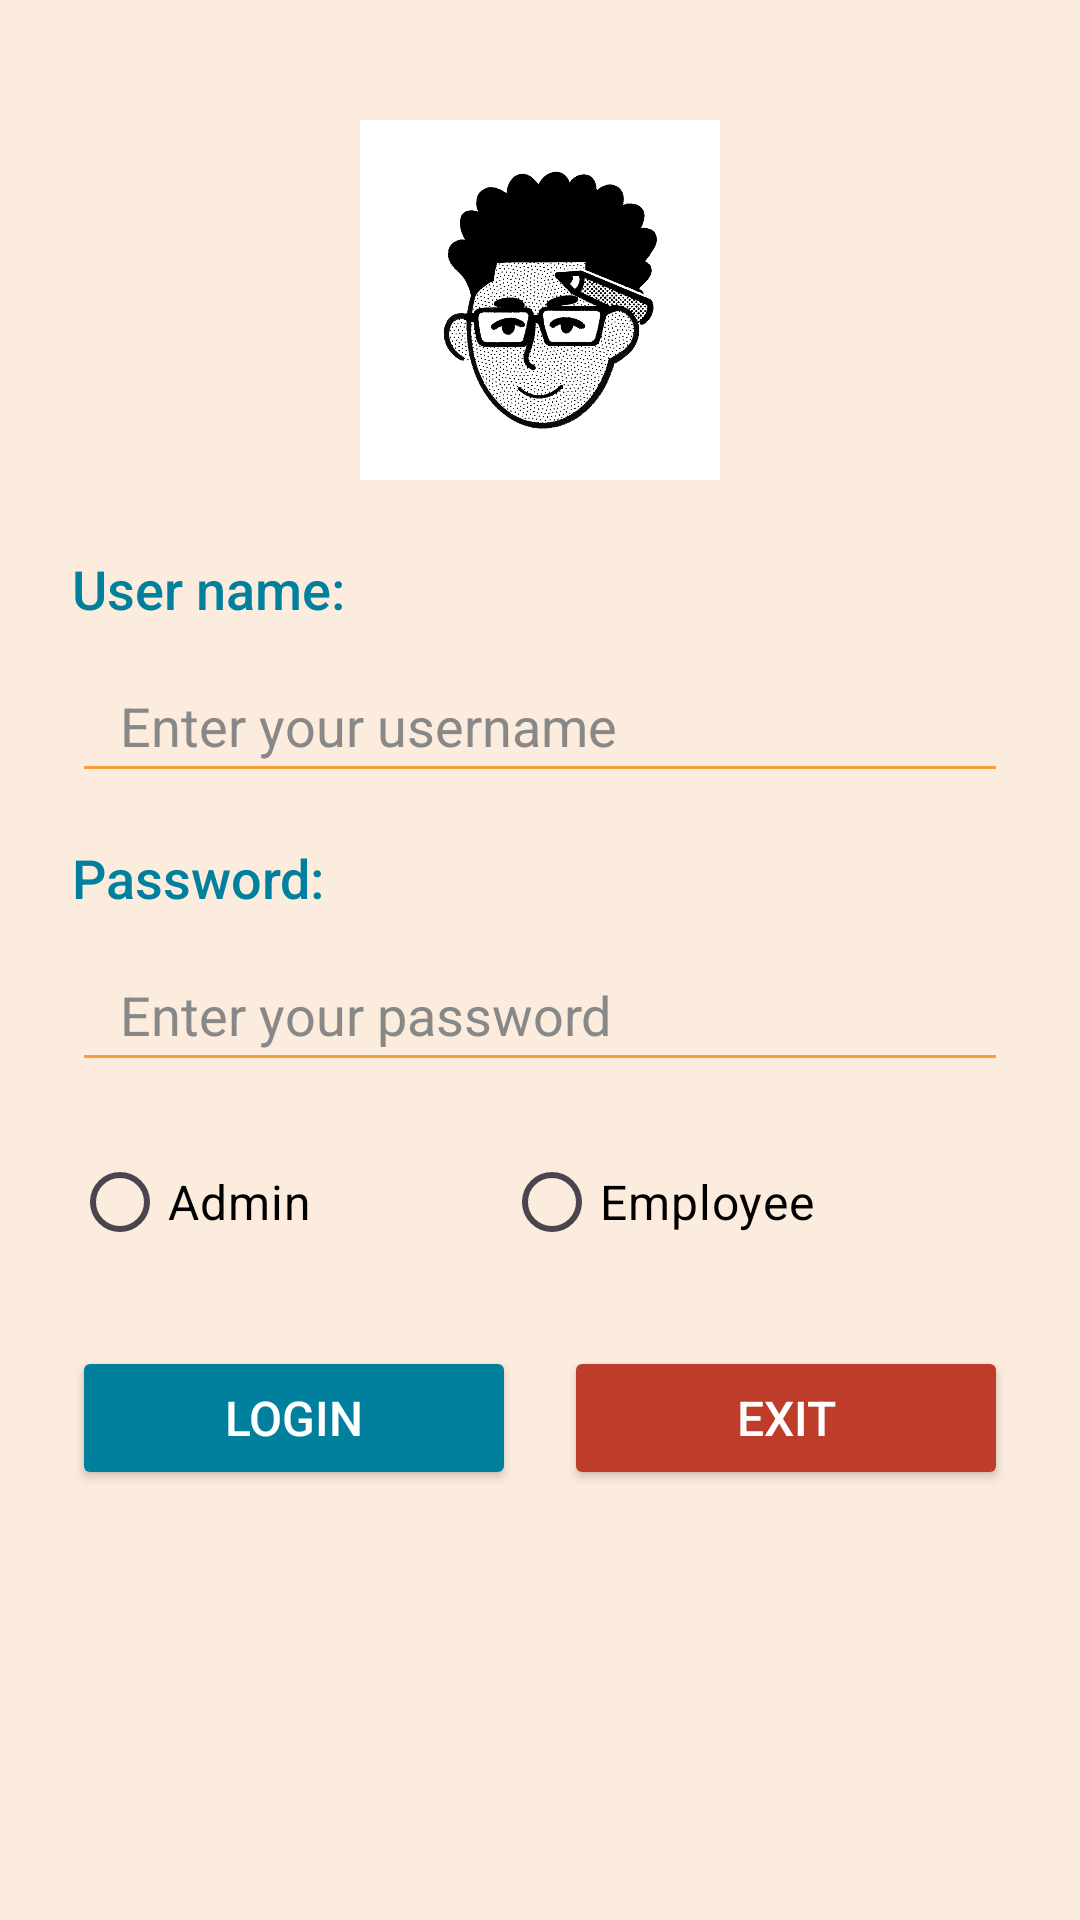

This screen was rendered from an Android layout file. Write that file and the resources it references.
<!-- AndroidManifest.xml: application theme Theme.MCommerceMidtermTest -->
<!-- res/layout/activity_login.xml -->
<?xml version="1.0" encoding="utf-8"?>
<ScrollView xmlns:android="http://schemas.android.com/apk/res/android"
    xmlns:app="http://schemas.android.com/apk/res-auto"
    android:layout_width="match_parent"
    android:layout_height="match_parent"
    android:background="#FCECDD">

    <LinearLayout
        android:id="@+id/main"
        android:layout_width="match_parent"
        android:layout_height="wrap_content"
        android:orientation="vertical"
        android:padding="24dp">

        <ImageView
            android:id="@+id/imageView"
            android:layout_width="120dp"
            android:layout_height="120dp"
            android:layout_gravity="center_horizontal"
            android:layout_marginTop="16dp"
            android:layout_marginBottom="24dp"
            android:contentDescription="App Logo"
            app:srcCompat="@mipmap/ic_face" />

        <TextView
            android:id="@+id/textView"
            android:layout_width="match_parent"
            android:layout_height="wrap_content"
            android:text="@string/title_login_username"
            android:textSize="18sp"
            android:textColor="#00809D"
            android:fontFamily="sans-serif-medium"
            android:layout_marginBottom="8dp" />

        <EditText
            android:id="@+id/edtUserName"
            android:layout_width="match_parent"
            android:layout_height="48dp"
            android:hint="@string/title_login_username_hint"
            android:inputType="text"
            android:textColor="#000000"
            android:textColorHint="#888888"
            android:backgroundTint="#FB9E3A"
            android:fontFamily="sans-serif"
            android:paddingStart="16dp"
            android:paddingEnd="16dp"
            android:layout_marginBottom="16dp" />

        <TextView
            android:id="@+id/textView2"
            android:layout_width="match_parent"
            android:layout_height="wrap_content"
            android:text="@string/title_login_password"
            android:textSize="18sp"
            android:textColor="#00809D"
            android:fontFamily="sans-serif-medium"
            android:layout_marginBottom="8dp" />

        <EditText
            android:id="@+id/edtPassword"
            android:layout_width="match_parent"
            android:layout_height="48dp"
            android:hint="Enter your password"
            android:inputType="textPassword"
            android:textColor="#000000"
            android:textColorHint="#888888"
            android:backgroundTint="#FB9E3A"
            android:fontFamily="sans-serif"
            android:paddingStart="16dp"
            android:paddingEnd="16dp"
            android:layout_marginBottom="16dp" />

        <LinearLayout
            android:layout_width="match_parent"
            android:layout_height="match_parent"
            android:orientation="horizontal">

            <RadioButton
                android:id="@+id/chk_admin"
                android:layout_width="wrap_content"
                android:layout_height="wrap_content"
                android:layout_weight="1"
                android:layout_marginBottom="24dp"
                android:buttonTint="#FF7601"
                android:fontFamily="sans-serif"
                android:text="@string/title_admin"
                android:textColor="#000000"
                android:textSize="16sp" />

            <RadioButton
                android:id="@+id/chk_employee"
                android:layout_width="wrap_content"
                android:layout_height="wrap_content"
                android:layout_weight="1"
                android:layout_marginBottom="24dp"
                android:buttonTint="#FF7601"
                android:fontFamily="sans-serif"
                android:text="@string/title_employee"
                android:textColor="#000000"
                android:textSize="16sp" />
        </LinearLayout>

        <LinearLayout
            android:layout_width="match_parent"
            android:layout_height="wrap_content"
            android:orientation="horizontal"
            android:gravity="center">

            <Button
                android:id="@+id/btnLogin"
                android:layout_width="0dp"
                android:layout_height="48dp"
                android:layout_weight="1"
                android:layout_marginEnd="8dp"
                android:backgroundTint="#00809D"
                android:text="@string/title_login_button_login"
                android:textColor="#FFFFFF"
                android:textSize="16sp"
                android:fontFamily="sans-serif-medium"
                android:onClick="do_login" />

            <Button
                android:id="@+id/btnExit"
                android:layout_width="0dp"
                android:layout_height="48dp"
                android:layout_weight="1"
                android:layout_marginStart="8dp"
                android:backgroundTint="#BE3D2A"
                android:text="@string/title_login_button_exit"
                android:textColor="#FFFFFF"
                android:textSize="16sp"
                android:fontFamily="sans-serif-medium"
                android:onClick="do_exit" />
        </LinearLayout>

    </LinearLayout>
</ScrollView>
<!-- resources referenced by this layout -->
<resources>
  <!-- mipmap ic_face: png bitmap (mipmap-hdpi, 815930 bytes) -->
  <string name="title_admin">Admin</string>
  <string name="title_employee">Employee</string>
  <string name="title_login_button_exit">Exit</string>
  <string name="title_login_button_login">Login</string>
  <string name="title_login_password">Password:</string>
  <string name="title_login_username">User name:</string>
  <string name="title_login_username_hint">Enter your username</string>
  <style name="Theme.MCommerceMidtermTest" parent="Base.Theme.MCommerceMidtermTest" />
  <style name="Base.Theme.MCommerceMidtermTest" parent="Theme.Material3.DayNight.NoActionBar">
          
          
      </style>
</resources>
